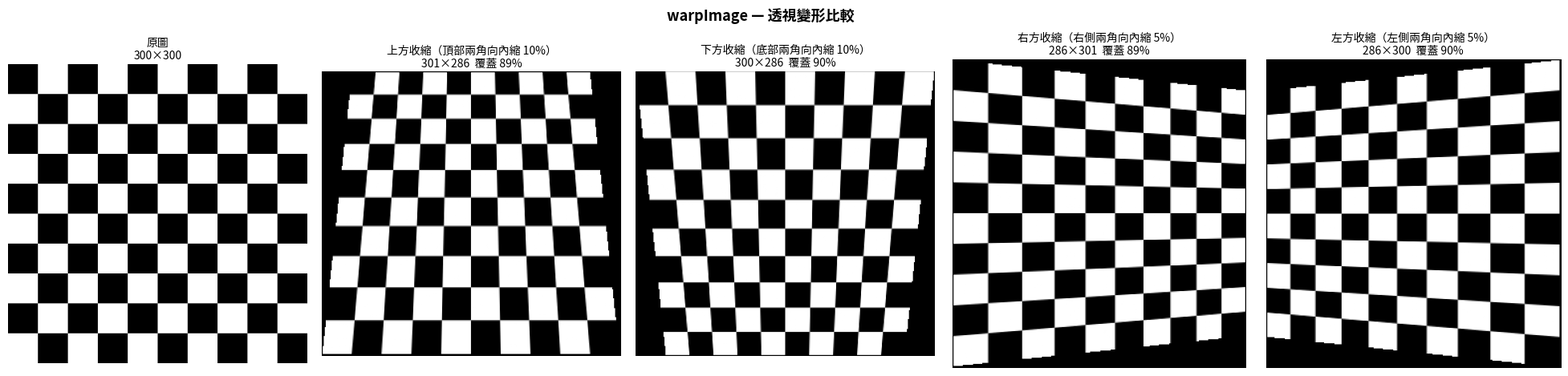

Write Python code to recreate this figure.
import numpy as np
from scipy.ndimage import map_coordinates


def computeH(im1_pts: np.ndarray, im2_pts: np.ndarray) -> np.ndarray:
    """
    Compute homography H such that p' ~ H @ p (homogeneous coords).

    Args:
        im1_pts: (n, 2) source (x, y) points, n >= 4
        im2_pts: (n, 2) destination (x, y) points

    Returns:
        H: (3, 3) with H[2,2] = 1
    """
    n = im1_pts.shape[0]
    x  = im1_pts[:, 0]
    y  = im1_pts[:, 1]
    xp = im2_pts[:, 0]
    yp = im2_pts[:, 1]

    zeros = np.zeros(n)
    ones  = np.ones(n)

    rows_top = np.stack([x, y, ones, zeros, zeros, zeros, -x * xp, -y * xp], axis=1)
    rows_bot = np.stack([zeros, zeros, zeros, x, y, ones, -x * yp, -y * yp], axis=1)

    A = np.empty((2 * n, 8), dtype=np.float64)
    A[0::2] = rows_top
    A[1::2] = rows_bot

    b = np.empty(2 * n, dtype=np.float64)
    b[0::2] = xp
    b[1::2] = yp

    h, _, _, _ = np.linalg.lstsq(A, b, rcond=None)

    return np.array([
        [h[0], h[1], h[2]],
        [h[3], h[4], h[5]],
        [h[6], h[7], 1.0],
    ])


def warpImage(im: np.ndarray, H: np.ndarray) -> tuple:
    """
    Inverse-warp `im` through homography H.

    Args:
        im: (H, W, C) float64 image in [0, 1]
        H:  (3, 3) homography mapping im -> destination

    Returns:
        warped: (H_out, W_out, C) float64
        mask:   (H_out, W_out)   bool, True where source coords are in-bounds
    """
    h_im, w_im, C = im.shape

    # --- Step 1: forward-map corners to find output bounding box ---
    corners = np.array([[0,    0,    1],
                        [w_im, 0,    1],
                        [0,    h_im, 1],
                        [w_im, h_im, 1]], dtype=np.float64).T   # (3, 4)
    proj = H @ corners
    proj /= proj[2:3]

    x_min, x_max = proj[0].min(), proj[0].max()
    y_min, y_max = proj[1].min(), proj[1].max()

    W_out = int(np.ceil(x_max - x_min))
    H_out = int(np.ceil(y_max - y_min))

    # --- Step 2: destination pixel grid, shifted by bounding-box offset ---
    x_dst = np.arange(W_out, dtype=np.float64) + x_min
    y_dst = np.arange(H_out, dtype=np.float64) + y_min
    xs, ys = np.meshgrid(x_dst, y_dst)                          # (H_out, W_out)
    dst_hom = np.stack([xs, ys, np.ones_like(xs)], axis=0).reshape(3, -1)  # (3, N)

    # --- Step 3: inverse map to source ---
    H_inv = np.linalg.inv(H)
    src = H_inv @ dst_hom
    src /= src[2:3]
    x_src = src[0]   # (N,)
    y_src = src[1]   # (N,)

    # --- Step 4: interpolate, vectorized over channels ---
    valid = (x_src >= 0) & (x_src < w_im) & (y_src >= 0) & (y_src < h_im)
    mask  = valid.reshape(H_out, W_out)

    N = H_out * W_out
    # Tile spatial coords C times; repeat channel index N times each
    rows_all  = np.tile(y_src, C)               # (C*N,)  row = y
    cols_all  = np.tile(x_src, C)               # (C*N,)  col = x
    chans_all = np.repeat(np.arange(C), N)      # (C*N,)

    sampled = map_coordinates(im, [rows_all, cols_all, chans_all],
                              order=1, mode='constant', cval=0.0)
    warped = sampled.reshape(C, H_out, W_out).transpose(1, 2, 0)

    return warped, mask


# ---------------------------------------------------------------------------
# Tests
# ---------------------------------------------------------------------------
if __name__ == "__main__":
    import os
    import sys
    import matplotlib
    matplotlib.use('Agg')
    import matplotlib.pyplot as plt
    import matplotlib.font_manager as fm
    from matplotlib.image import imread as mpl_imread

    # --- UTF-8 terminal output ---
    sys.stdout.reconfigure(encoding='utf-8', errors='replace')

    # --- 中文字型：依序嘗試 Windows 內建繁/簡中文字型 ---
    _zh_fonts = ['Microsoft JhengHei', 'Microsoft YaHei', 'PMingLiU',
                 'MingLiU', 'DFKai-SB', 'SimHei']
    _available = {f.name for f in fm.fontManager.ttflist}
    _chosen = next((f for f in _zh_fonts if f in _available), None)
    if _chosen:
        plt.rcParams['font.family'] = [_chosen, 'DejaVu Sans']
    else:
        print("  [警告] 找不到中文字型，圖片標題將顯示為方框")

    # --- Test 1: computeH round-trip ---r
    print("Test 1: computeH round-trip")
    H_true = np.array([
        [1.2,   0.3,  50.0],
        [0.1,   0.9,  30.0],
        [0.001, 5e-4,  1.0],
    ])
    rng = np.random.default_rng(42)
    src = rng.uniform([0, 0], [640, 480], size=(8, 2))
    src_h = np.hstack([src, np.ones((8, 1))])
    dst_h = (H_true @ src_h.T).T
    dst   = dst_h[:, :2] / dst_h[:, 2:3]
    H_est = computeH(src, dst)
    err1  = np.max(np.abs(H_est - H_true))        # H_true[2,2] already == 1
    print(f"  max |H_est - H_true| = {err1:.2e}")
    assert err1 < 1e-5, f"FAILED: error {err1}"
    print("  PASSED\n")

    # --- Test 2: warpImage identity ---
    print("Test 2: warpImage identity")
    rng2   = np.random.default_rng(0)
    im_rnd = rng2.random((100, 100, 3))
    warped_id, mask_id = warpImage(im_rnd, np.eye(3))
    err2 = np.max(np.abs(warped_id - im_rnd))
    print(f"  max |warped - original| = {err2:.2e},  mask all True: {mask_id.all()}")
    assert err2 < 1e-4,    f"FAILED: error {err2}"
    assert mask_id.all(),   "FAILED: mask not all True"
    print("  PASSED\n")

    # --- Test 3: visual sanity check ---
    print("Test 3: warpImage visual sanity check")
    img_path = 'img1.jpg'
    if os.path.exists(img_path):
        im_real = mpl_imread(img_path).astype(np.float64) / 255.0
    else:
        # checkerboard fallback
        sz, tile = 300, 30
        grid = (np.arange(sz)[:, None] // tile + np.arange(sz)[None, :] // tile) % 2
        im_real = np.stack([grid] * 3, axis=-1).astype(np.float64)

    h_r, w_r = im_real.shape[:2]
    src_c = np.array([[0, 0], [w_r, 0], [w_r, h_r], [0, h_r]], dtype=np.float64)

    def _H(dst):
        return computeH(src_c, np.array(dst, dtype=np.float64))

    # (英文名, 中文名, 中文說明, H)
    warps = [
        ("top pinch",   "上方收縮", "頂部兩角向內縮 10%",
         _H([[w_r*0.10, h_r*0.05], [w_r*0.90, h_r*0.05],
              [w_r,      h_r      ], [0,        h_r     ]])),
        ("bottom pinch","下方收縮", "底部兩角向內縮 10%",
         _H([[0,         0        ], [w_r,      0       ],
              [w_r*0.90, h_r*0.95 ], [w_r*0.10, h_r*0.95]])),
        ("right pinch", "右方收縮", "右側兩角向內縮 5%",
         _H([[0,         0        ], [w_r*0.95, h_r*0.10],
              [w_r*0.95, h_r*0.90 ], [0,        h_r     ]])),
        ("left pinch",  "左方收縮", "左側兩角向內縮 5%",
         _H([[w_r*0.05, h_r*0.10 ], [w_r,      0       ],
              [w_r,      h_r       ], [w_r*0.05, h_r*0.90]])),
    ]

    # --- 計算所有 warp 並收集結果 ---
    results = []
    for eng, chi, desc, H_w in warps:
        warped, mask = warpImage(im_real, H_w)
        coverage = mask.mean() * 100
        results.append((eng, chi, desc, warped, coverage))

    # --- 中文結果表格 ---
    sep   = "─" * 54
    hsep  = "═" * 54
    print(f"\n  {hsep}")
    print(f"  {'變形類型':<6}  {'輸出解析度':<14}  {'有效覆蓋率':<10}  說明")
    print(f"  {sep}")
    for _, chi, desc, warped, cov in results:
        size = f"{warped.shape[1]}×{warped.shape[0]}"
        print(f"  {chi:<6}  {size:<14}  {cov:>6.1f}%    {desc}")
    print(f"  {hsep}\n")

    # --- 圖表排版：單行，原圖在最左 ---
    n_panels = 1 + len(warps)
    fig, axes = plt.subplots(1, n_panels,
                             figsize=(5 * n_panels, 5),
                             gridspec_kw={'wspace': 0.05})
    fig.suptitle('warpImage — 透視變形比較', fontsize=13, fontweight='bold', y=1.01)

    axes[0].imshow(np.clip(im_real, 0, 1))
    axes[0].set_title(f'原圖\n{w_r}×{h_r}', fontsize=10, pad=5)
    axes[0].axis('off')

    for ax, (_, chi, desc, warped, cov) in zip(axes[1:], results):
        ax.imshow(np.clip(warped, 0, 1))
        ax.set_title(f'{chi}（{desc}）\n'
                     f'{warped.shape[1]}×{warped.shape[0]}  覆蓋 {cov:.0f}%',
                     fontsize=10, pad=5)
        ax.axis('off')

    plt.savefig('test_warp_output.png', dpi=150, bbox_inches='tight')
    print("  Saved test_warp_output.png")
    print("  PASSED\n")

    print("All tests passed.")
